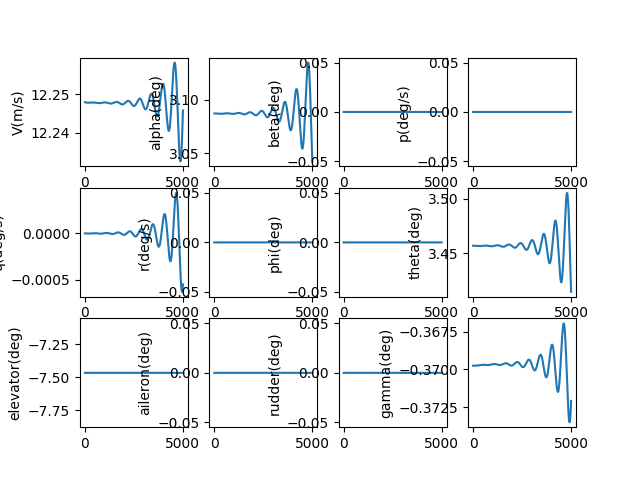

The file beside this chart, header and first rows:
, V(m/s), alpha(deg), beta(deg), p(deg/s), q(deg/s), r(deg/s), phi(deg), theta(deg), elevator(deg), aileron(deg), rudder(deg), gamma(deg), pb, qc, rb, CD_act, CL_act, Cm_act, CY_act, Cr_act, Cn_act
1.0, 12.25, 3.087, 0.0, 0.0, -2.345291270995657e-09, 0.0, 0.0, 3.457, -7.467, 0.0, 0.0, -0.3698, 0.0, -6.596627346927282e-09, 0.0, 0.04027, -0.002172, 0.111, 0.0, 0.0, 0.0
2.0, 12.25, 3.087, 0.0, 0.0, -4.892909252777941e-09, 0.0, 0.0, 3.457, -7.467, 0.0, 0.0, -0.3698, 0.0, -1.3762342992727052e-08, 0.0, 0.04027, -0.002172, 0.111, 0.0, 0.0, 0.0
3.0, 12.25, 3.087, 0.0, 0.0, -7.640880936142656e-09, 0.0, 0.0, 3.457, -7.467, 0.0, 0.0, -0.3698, 0.0, -2.1491597618734846e-08, 0.0, 0.04027, -0.002172, 0.111, 0.0, 0.0, 0.0
4.0, 12.25, 3.087, 0.0, 0.0, -1.0587228922677209e-08, 0.0, 0.0, 3.457, -7.467, 0.0, 0.0, -0.3698, 0.0, -2.9778829555263075e-08, 0.0, 0.04027, -0.002172, 0.111, 0.0, 0.0, 0.0
5.0, 12.25, 3.087, 0.0, 0.0, -1.3729971390058158e-08, 0.0, 0.0, 3.457, -7.467, 0.0, 0.0, -0.3698, 0.0, -3.8618464684059663e-08, 0.0, 0.04027, -0.002172, 0.111, 0.0, 0.0, 0.0
6.0, 12.25, 3.087, 0.0, 0.0, -1.7067122059380102e-08, 0.0, 0.0, 3.457, -7.467, 0.0, 0.0, -0.3698, 0.0, -4.800491634647891e-08, 0.0, 0.04027, -0.002172, 0.111, 0.0, 0.0, 0.0
7.0, 12.25, 3.087, 0.0, 0.0, -2.0596690167150732e-08, 0.0, 0.0, 3.457, -7.467, 0.0, 0.0, -0.3698, 0.0, -5.793258526477576e-08, 0.0, 0.04027, -0.002172, 0.111, 0.0, 0.0, 0.0
8.0, 12.25, 3.087, 0.0, 0.0, -2.4316680439965016e-08, 0.0, 0.0, 3.457, -7.467, 0.0, 0.0, -0.3698, 0.0, -6.839585947093444e-08, 0.0, 0.04027, -0.002172, 0.111, 0.0, 0.0, 0.0
9.0, 12.25, 3.087, 0.0, 0.0, -2.8225093071356977e-08, 0.0, 0.0, 3.457, -7.467, 0.0, 0.0, -0.3698, 0.0, -7.938911424162097e-08, 0.0, 0.04027, -0.002172, 0.111, 0.0, 0.0, 0.0
10.0, 12.25, 3.087, 0.0, 0.0, -3.2319923702702443e-08, 0.0, 0.0, 3.457, -7.467, 0.0, 0.0, -0.3698, 0.0, -9.090671204452864e-08, 0.0, 0.04027, -0.002172, 0.111, 0.0, 0.0, 0.0
11.0, 12.25, 3.087, 0.0, 0.0, -3.659916340517648e-08, 0.0, 0.0, 3.457, -7.467, 0.0, 0.0, -0.3698, 0.0, -1.0294300248768907e-07, 0.0, 0.04027, -0.002172, 0.111, 0.0, 0.0, 0.0
12.0, 12.25, 3.087, 0.0, 0.0, -4.106079866778134e-08, 0.0, 0.0, 3.457, -7.467, 0.0, 0.0, -0.3698, 0.0, -1.1549232228585683e-07, 0.0, 0.04027, -0.002172, 0.111, 0.0, 0.0, 0.0
13.0, 12.25, 3.087, 0.0, 0.0, -4.5702811386245255e-08, 0.0, 0.0, 3.457, -7.467, 0.0, 0.0, -0.3698, 0.0, -1.2854899522934235e-07, 0.0, 0.04027, -0.002172, 0.111, 0.0, 0.0, 0.0
14.0, 12.25, 3.087, 0.0, 0.0, -5.052317885540909e-08, 0.0, 0.0, 3.457, -7.467, 0.0, 0.0, -0.3698, 0.0, -1.4210733216265442e-07, 0.0, 0.04027, -0.002172, 0.111, 0.0, 0.0, 0.0
15.0, 12.25, 3.087, 0.0, 0.0, -5.551987376324959e-08, 0.0, 0.0, 3.457, -7.467, 0.0, 0.0, -0.3698, 0.0, -1.5616163096774483e-07, 0.0, 0.04027, -0.002172, 0.111, 0.0, 0.0, 0.0
16.0, 12.25, 3.087, 0.0, 0.0, -6.069086419036293e-08, 0.0, 0.0, 3.457, -7.467, 0.0, 0.0, -0.3698, 0.0, -1.707061765626106e-07, 0.0, 0.04027, -0.002172, 0.111, 0.0, 0.0, 0.0
17.0, 12.25, 3.087, 0.0, 0.0, -6.603411361109541e-08, 0.0, 0.0, 3.457, -7.467, 0.0, 0.0, -0.3698, 0.0, -1.8573524090452797e-07, 0.0, 0.04027, -0.002172, 0.111, 0.0, 0.0, 0.0
18.0, 12.25, 3.087, 0.0, 0.0, -7.154758089580287e-08, 0.0, 0.0, 3.457, -7.467, 0.0, 0.0, -0.3698, 0.0, -2.012430829964608e-07, 0.0, 0.04027, -0.002172, 0.111, 0.0, 0.0, 0.0
19.0, 12.25, 3.087, 0.0, 0.0, -7.722922031897229e-08, 0.0, 0.0, 3.457, -7.467, 0.0, 0.0, -0.3698, 0.0, -2.1722394890995634e-07, 0.0, 0.04027, -0.002172, 0.111, 0.0, 0.0, 0.0
20.0, 12.25, 3.087, 0.0, 0.0, -8.307698156828812e-08, 0.0, 0.0, 3.457, -7.467, 0.0, 0.0, -0.3698, 0.0, -2.336720718106978e-07, 0.0, 0.04027, -0.002172, 0.111, 0.0, 0.0, 0.0
21.0, 12.25, 3.087, 0.0, 0.0, -8.908880975688377e-08, 0.0, 0.0, 3.457, -7.467, 0.0, 0.0, -0.3698, 0.0, -2.5058167199301504e-07, 0.0, 0.04027, -0.002172, 0.111, 0.0, 0.0, 0.0
22.0, 12.25, 3.087, 0.0, 0.0, -9.526264543914936e-08, 0.0, 0.0, 3.457, -7.467, 0.0, 0.0, -0.3698, 0.0, -2.679469569243973e-07, 0.0, 0.04027, -0.002172, 0.111, 0.0, 0.0, 0.0
23.0, 12.25, 3.087, 0.0, 0.0, -1.0159642462756964e-07, 0.0, 0.0, 3.457, -7.467, 0.0, 0.0, -0.3698, 0.0, -2.857621212929028e-07, 0.0, 0.04027, -0.002172, 0.111, 0.0, 0.0, 0.0
24.0, 12.25, 3.087, 0.0, 0.0, -1.080880788148379e-07, 0.0, 0.0, 3.457, -7.467, 0.0, 0.0, -0.3698, 0.0, -3.0402134706940763e-07, 0.0, 0.04027, -0.002172, 0.111, 0.0, 0.0, 0.0
25.0, 12.25, 3.087, 0.0, 0.0, -1.1473553499574444e-07, 0.0, 0.0, 3.457, -7.467, 0.0, 0.0, -0.3698, 0.0, -3.2271880356922003e-07, 0.0, 0.04027, -0.002172, 0.111, 0.0, 0.0, 0.0
26.0, 12.25, 3.087, 0.0, 0.0, -1.2153671569453783e-07, 0.0, 0.0, 3.457, -7.467, 0.0, 0.0, -0.3698, 0.0, -3.4184864752908703e-07, 0.0, 0.04027, -0.002172, 0.111, 0.0, 0.0, 0.0
27.0, 12.25, 3.087, 0.0, 0.0, -1.284895389930023e-07, 0.0, 0.0, 3.457, -7.467, 0.0, 0.0, -0.3698, 0.0, -3.6140502318621543e-07, 0.0, 0.04027, -0.002172, 0.111, 0.0, 0.0, 0.0
28.0, 12.25, 3.087, 0.0, 0.0, -1.355919185624599e-07, 0.0, 0.0, 3.457, -7.467, 0.0, 0.0, -0.3698, 0.0, -3.813820623683312e-07, 0.0, 0.04027, -0.002172, 0.111, 0.0, 0.0, 0.0
29.0, 12.25, 3.087, 0.0, 0.0, -1.4284176369779754e-07, 0.0, 0.0, 3.457, -7.467, 0.0, 0.0, -0.3698, 0.0, -4.017738845894335e-07, 0.0, 0.04027, -0.002172, 0.111, 0.0, 0.0, 0.0
30.0, 12.25, 3.087, 0.0, 0.0, -1.502369793545989e-07, 0.0, 0.0, 3.457, -7.467, 0.0, 0.0, -0.3698, 0.0, -4.2257459715428213e-07, 0.0, 0.04027, -0.002172, 0.111, 0.0, 0.0, 0.0
31.0, 12.25, 3.087, 0.0, 0.0, -1.5777546618789763e-07, 0.0, 0.0, 3.457, -7.467, 0.0, 0.0, -0.3698, 0.0, -4.4377829526744375e-07, 0.0, 0.04027, -0.002172, 0.111, 0.0, 0.0, 0.0
32.0, 12.25, 3.087, 0.0, 0.0, -1.6545512059482026e-07, 0.0, 0.0, 3.457, -7.467, 0.0, 0.0, -0.3698, 0.0, -4.6537906215327933e-07, 0.0, 0.04027, -0.002172, 0.111, 0.0, 0.0, 0.0
33.0, 12.25, 3.087, 0.0, 0.0, -1.7327383475962558e-07, 0.0, 0.0, 3.457, -7.467, 0.0, 0.0, -0.3698, 0.0, -4.873709691826708e-07, 0.0, 0.04027, -0.002172, 0.111, 0.0, 0.0, 0.0
34.0, 12.25, 3.087, 0.0, 0.0, -1.812294966996427e-07, 0.0, 0.0, 3.457, -7.467, 0.0, 0.0, -0.3698, 0.0, -5.097480760022764e-07, 0.0, 0.04027, -0.002172, 0.111, 0.0, 0.0, 0.0
35.0, 12.25, 3.087, 0.0, 0.0, -1.893199903169634e-07, 0.0, 0.0, 3.457, -7.467, 0.0, 0.0, -0.3698, 0.0, -5.32504430679969e-07, 0.0, 0.04027, -0.002172, 0.111, 0.0, 0.0, 0.0
36.0, 12.25, 3.087, 0.0, 0.0, -1.9754319544853645e-07, 0.0, 0.0, 3.457, -7.467, 0.0, 0.0, -0.3698, 0.0, -5.55634069845781e-07, 0.0, 0.04027, -0.002172, 0.111, 0.0, 0.0, 0.0
37.0, 12.25, 3.087, 0.0, 0.0, -2.0589698792240351e-07, 0.0, 0.0, 3.457, -7.467, 0.0, 0.0, -0.3698, 0.0, -5.791310188501227e-07, 0.0, 0.04027, -0.002172, 0.111, 0.0, 0.0, 0.0
38.0, 12.25, 3.087, 0.0, 0.0, -2.1437923961468044e-07, 0.0, 0.0, 3.457, -7.467, 0.0, 0.0, -0.3698, 0.0, -6.029892919240964e-07, 0.0, 0.04027, -0.002172, 0.111, 0.0, 0.0, 0.0
39.0, 12.25, 3.087, 0.0, 0.0, -2.2298781850908042e-07, 0.0, 0.0, 3.457, -7.467, 0.0, 0.0, -0.3698, 0.0, -6.272028923469618e-07, 0.0, 0.04027, -0.002172, 0.111, 0.0, 0.0, 0.0
40.0, 12.25, 3.087, 0.0, 0.0, -2.3172058875964247e-07, 0.0, 0.0, 3.457, -7.467, 0.0, 0.0, -0.3698, 0.0, -6.517658126226138e-07, 0.0, 0.04027, -0.002172, 0.111, 0.0, 0.0, 0.0
41.0, 12.25, 3.087, 0.0, 0.0, -2.405754107546636e-07, 0.0, 0.0, 3.457, -7.467, 0.0, 0.0, -0.3698, 0.0, -6.766720346594484e-07, 0.0, 0.04027, -0.002172, 0.111, 0.0, 0.0, 0.0
42.0, 12.25, 3.087, 0.0, 0.0, -2.495501411840565e-07, 0.0, 0.0, 3.457, -7.467, 0.0, 0.0, -0.3698, 0.0, -7.01915529959862e-07, 0.0, 0.04027, -0.002172, 0.111, 0.0, 0.0, 0.0
43.0, 12.25, 3.087, 0.0, 0.0, -2.5864263310851536e-07, 0.0, 0.0, 3.457, -7.467, 0.0, 0.0, -0.3698, 0.0, -7.274902598148365e-07, 0.0, 0.04027, -0.002172, 0.111, 0.0, 0.0, 0.0
44.0, 12.25, 3.087, 0.0, 0.0, -2.678507360317352e-07, 0.0, 0.0, 3.457, -7.467, 0.0, 0.0, -0.3698, 0.0, -7.533901755071134e-07, 0.0, 0.04027, -0.002172, 0.111, 0.0, 0.0, 0.0
45.0, 12.25, 3.087, 0.0, 0.0, -2.7717229597426603e-07, 0.0, 0.0, 3.457, -7.467, 0.0, 0.0, -0.3698, 0.0, -7.796092185189655e-07, 0.0, 0.04027, -0.002172, 0.111, 0.0, 0.0, 0.0
46.0, 12.25, 3.087, 0.0, 0.0, -2.866051555492554e-07, 0.0, 0.0, 3.457, -7.467, 0.0, 0.0, -0.3698, 0.0, -8.061413207452797e-07, 0.0, 0.04027, -0.002172, 0.111, 0.0, 0.0, 0.0
47.0, 12.25, 3.087, 0.0, 0.0, -2.961471540425963e-07, 0.0, 0.0, 3.457, -7.467, 0.0, 0.0, -0.3698, 0.0, -8.329804047190322e-07, 0.0, 0.04027, -0.002172, 0.111, 0.0, 0.0, 0.0
48.0, 12.25, 3.087, 0.0, 0.0, -3.0579612749303906e-07, 0.0, 0.0, 3.457, -7.467, 0.0, 0.0, -0.3698, 0.0, -8.601203838366596e-07, 0.0, 0.04027, -0.002172, 0.111, 0.0, 0.0, 0.0
49.0, 12.25, 3.087, 0.0, 0.0, -3.1554990877431313e-07, 0.0, 0.0, 3.457, -7.467, 0.0, 0.0, -0.3698, 0.0, -8.875551625890868e-07, 0.0, 0.04027, -0.002172, 0.111, 0.0, 0.0, 0.0
50.0, 12.25, 3.087, 0.0, 0.0, -3.254063276828164e-07, 0.0, 0.0, 3.457, -7.467, 0.0, 0.0, -0.3698, 0.0, -9.152786368084116e-07, 0.0, 0.04027, -0.002172, 0.111, 0.0, 0.0, 0.0
51.0, 12.25, 3.087, 0.0, 0.0, -3.3536321102356393e-07, 0.0, 0.0, 3.457, -7.467, 0.0, 0.0, -0.3698, 0.0, -9.432846939096944e-07, 0.0, 0.04027, -0.002172, 0.111, 0.0, 0.0, 0.0
52.0, 12.25, 3.087, 0.0, 0.0, -3.4541838270138456e-07, 0.0, 0.0, 3.457, -7.467, 0.0, 0.0, -0.3698, 0.0, -9.715672131475096e-07, 0.0, 0.04027, -0.002172, 0.111, 0.0, 0.0, 0.0
53.0, 12.25, 3.087, 0.0, 0.0, -3.5556966381143935e-07, 0.0, 0.0, 3.457, -7.467, 0.0, 0.0, -0.3698, 0.0, -1.0001200658705892e-06, 0.0, 0.04027, -0.002172, 0.111, 0.0, 0.0, 0.0
54.0, 12.25, 3.087, 0.0, 0.0, -3.6581487273454973e-07, 0.0, 0.0, 3.457, -7.467, 0.0, 0.0, -0.3698, 0.0, -1.028937115789992e-06, 0.0, 0.04027, -0.002172, 0.111, 0.0, 0.0, 0.0
55.0, 12.25, 3.087, 0.0, 0.0, -3.76151825233126e-07, 0.0, 0.0, 3.457, -7.467, 0.0, 0.0, -0.3698, 0.0, -1.0580122192489665e-06, 0.0, 0.04027, -0.002172, 0.111, 0.0, 0.0, 0.0
56.0, 12.25, 3.087, 0.0, 0.0, -3.865783345491881e-07, 0.0, 0.0, 3.457, -7.467, 0.0, 0.0, -0.3698, 0.0, -1.0873392254986947e-06, 0.0, 0.04027, -0.002172, 0.111, 0.0, 0.0, 0.0
57.0, 12.25, 3.087, 0.0, 0.0, -3.9709221150530517e-07, 0.0, 0.0, 3.457, -7.467, 0.0, 0.0, -0.3698, 0.0, -1.1169119769822464e-06, 0.0, 0.04027, -0.002172, 0.111, 0.0, 0.0, 0.0
58.0, 12.25, 3.087, 0.0, 0.0, -4.0769126460653626e-07, 0.0, 0.0, 3.457, -7.467, 0.0, 0.0, -0.3698, 0.0, -1.1467243096213511e-06, 0.0, 0.04027, -0.002172, 0.111, 0.0, 0.0, 0.0
59.0, 12.25, 3.087, 0.0, 0.0, -4.183733001462467e-07, 0.0, 0.0, 3.457, -7.467, 0.0, 0.0, -0.3698, 0.0, -1.1767700531140697e-06, 0.0, 0.04027, -0.002172, 0.111, 0.0, 0.0, 0.0
60.0, 12.25, 3.087, 0.0, 0.0, -4.291361223110388e-07, 0.0, 0.0, 3.457, -7.467, 0.0, 0.0, -0.3698, 0.0, -1.207043031229975e-06, 0.0, 0.04027, -0.002172, 0.111, 0.0, 0.0, 0.0
... 4,940 more rows
